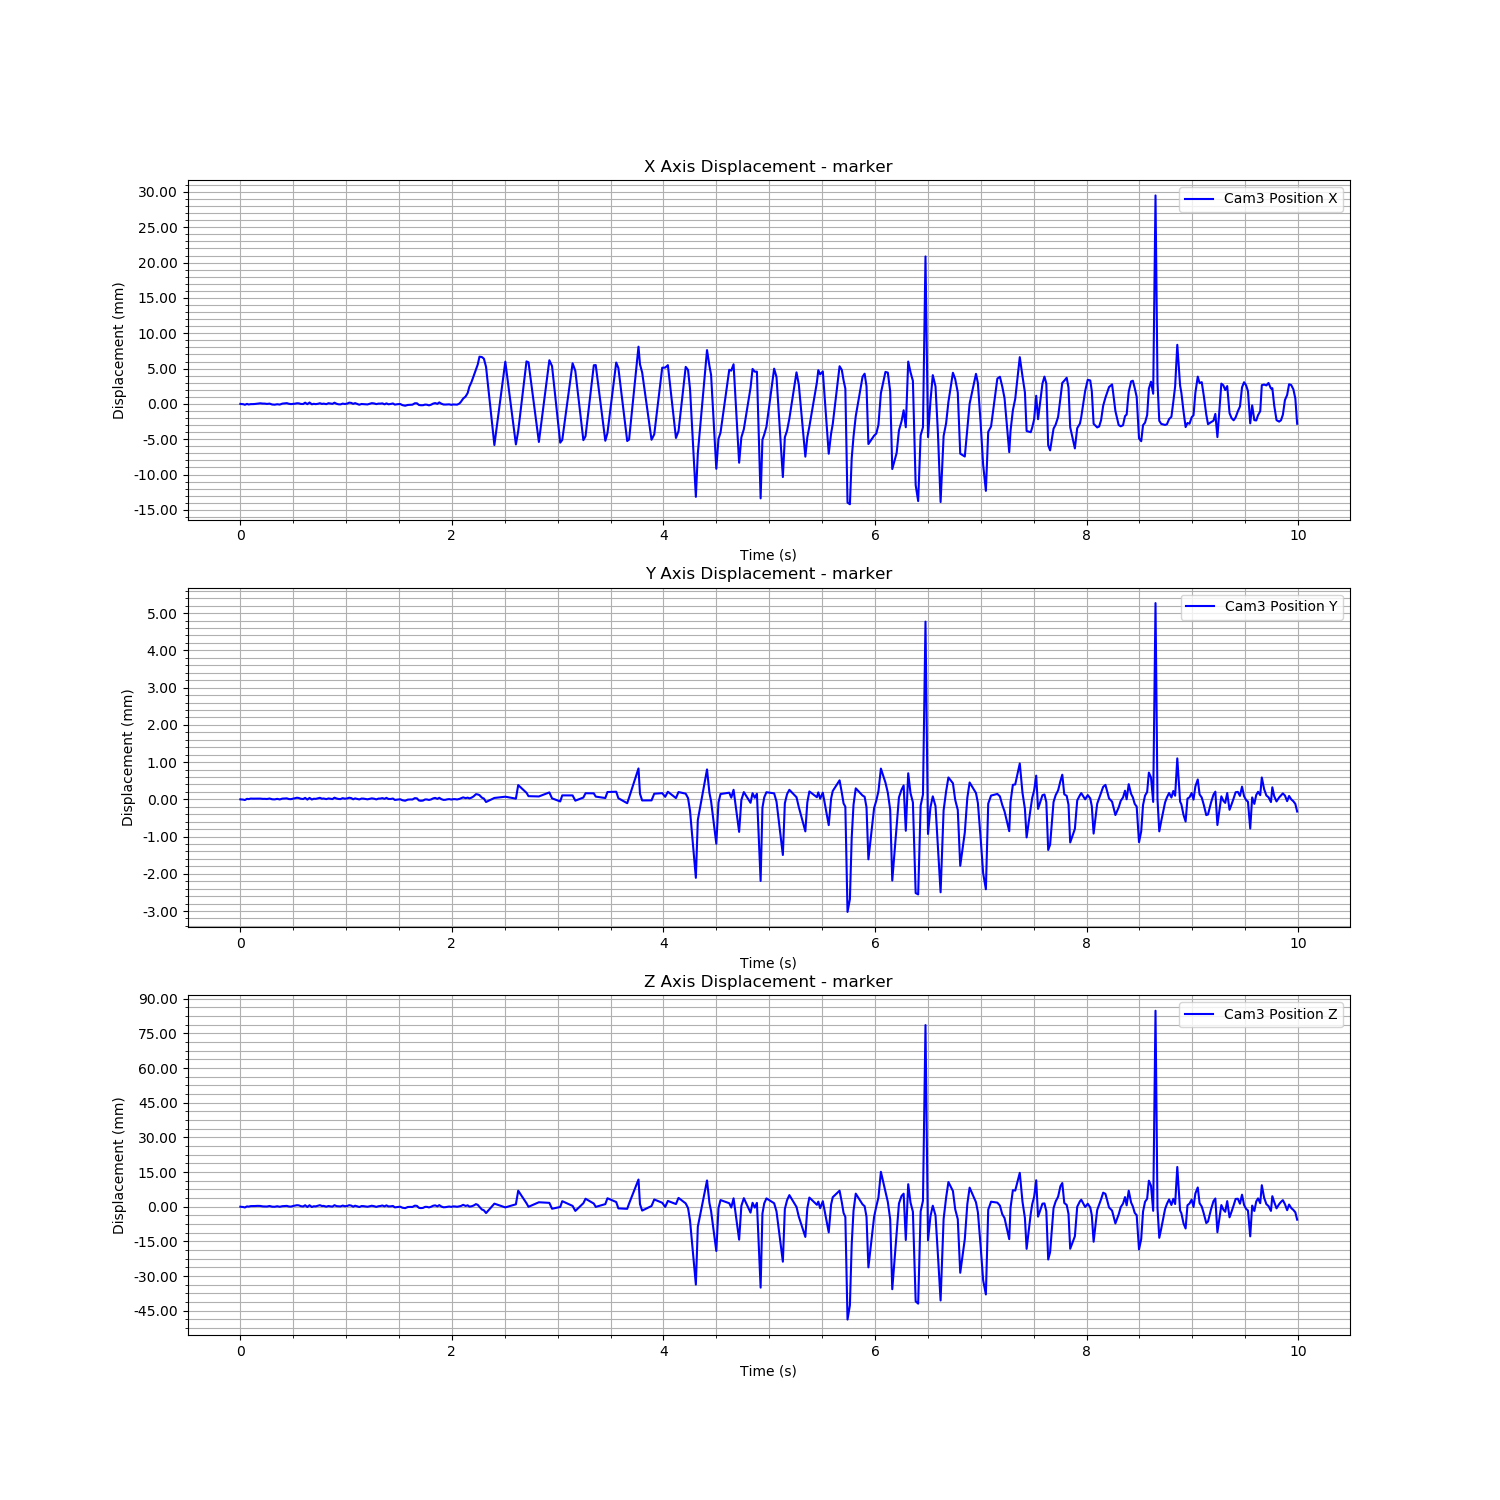

Data behind this chart, as committed beside it:
Time (s), Cam3 Fiducial ID, Cam3 Position X, Cam3 Position Y, Cam3 Position Z, Cam3 Rotation X, Cam3 Rotation Y, Cam3 Rotation Z, Cam3 Rotation W
1723890337, 0, 0.5132, 0.1018, 1.642, 0.9884, -0.007127, -0.1481, 0.03386
1723890337, 0, 0.5131, 0.1018, 1.642, 0.9884, -0.007127, -0.1481, 0.03386
1723890337, 0, 0.513, 0.1018, 1.642, 0.9884, -0.007127, -0.1481, 0.03386
1723890337, 0, 0.5132, 0.1019, 1.642, 0.9884, -0.007127, -0.1481, 0.03386
1723890337, 0, 0.5131, 0.1019, 1.642, 0.9884, -0.007127, -0.1481, 0.03386
1723890337, 0, 0.5131, 0.1019, 1.642, 0.9884, -0.007127, -0.1481, 0.03386
1723890337, 0, 0.5131, 0.1019, 1.642, 0.9884, -0.007127, -0.1481, 0.03386
1723890337, 0, 0.5132, 0.1019, 1.642, 0.9884, -0.007127, -0.1481, 0.03386
1723890337, 0, 0.5132, 0.1019, 1.642, 0.9884, -0.007127, -0.1481, 0.03386
1723890337, 0, 0.5132, 0.1019, 1.642, 0.9884, -0.007127, -0.1481, 0.03386
1723890337, 0, 0.5132, 0.1019, 1.642, 0.9884, -0.007127, -0.1481, 0.03386
1723890337, 0, 0.5132, 0.1019, 1.642, 0.9884, -0.007127, -0.1481, 0.03386
1723890337, 0, 0.5132, 0.1019, 1.642, 0.9884, -0.007127, -0.1481, 0.03386
1723890338, 0, 0.5132, 0.1019, 1.642, 0.9884, -0.007127, -0.1481, 0.03386
1723890338, 0, 0.5131, 0.1018, 1.642, 0.9884, -0.007127, -0.1481, 0.03386
1723890338, 0, 0.513, 0.1018, 1.642, 0.9884, -0.007127, -0.1481, 0.03386
1723890338, 0, 0.5131, 0.1019, 1.642, 0.9884, -0.007127, -0.1481, 0.03386
1723890338, 0, 0.5131, 0.1018, 1.642, 0.9884, -0.007127, -0.1481, 0.03386
1723890338, 0, 0.5132, 0.1019, 1.642, 0.9884, -0.007127, -0.1481, 0.03386
1723890338, 0, 0.5132, 0.1019, 1.642, 0.9884, -0.007127, -0.1481, 0.03386
1723890338, 0, 0.5133, 0.1019, 1.642, 0.9884, -0.007127, -0.1481, 0.03386
1723890338, 0, 0.5132, 0.1019, 1.642, 0.9884, -0.007127, -0.1481, 0.03386
1723890338, 0, 0.5131, 0.1019, 1.642, 0.9884, -0.007127, -0.1481, 0.03386
1723890338, 0, 0.5132, 0.1019, 1.642, 0.9884, -0.007127, -0.1481, 0.03386
1723890338, 0, 0.5132, 0.1019, 1.642, 0.9884, -0.007127, -0.1481, 0.03386
1723890338, 0, 0.5132, 0.1019, 1.643, 0.9884, -0.007127, -0.1481, 0.03386
1723890338, 0, 0.5132, 0.1019, 1.643, 0.9884, -0.007127, -0.1481, 0.03386
1723890338, 0, 0.5132, 0.1019, 1.642, 0.9884, -0.007127, -0.1481, 0.03386
1723890338, 0, 0.5131, 0.1019, 1.642, 0.9884, -0.007127, -0.1481, 0.03386
1723890338, 0, 0.5133, 0.1019, 1.643, 0.9884, -0.007127, -0.1481, 0.03386
1723890338, 0, 0.5131, 0.1018, 1.642, 0.9884, -0.007127, -0.1481, 0.03386
1723890338, 0, 0.5134, 0.1019, 1.643, 0.9884, -0.007127, -0.1481, 0.03386
1723890338, 0, 0.5131, 0.1018, 1.642, 0.9884, -0.007127, -0.1481, 0.03386
1723890338, 0, 0.5132, 0.1019, 1.642, 0.9884, -0.007127, -0.1481, 0.03386
1723890338, 0, 0.5131, 0.1019, 1.642, 0.9884, -0.007127, -0.1481, 0.03386
1723890338, 0, 0.5132, 0.1019, 1.642, 0.9884, -0.007127, -0.1481, 0.03386
1723890338, 0, 0.5133, 0.1019, 1.643, 0.9884, -0.007127, -0.1481, 0.03386
1723890338, 0, 0.5132, 0.1019, 1.642, 0.9884, -0.007127, -0.1481, 0.03386
1723890338, 0, 0.5132, 0.1019, 1.642, 0.9884, -0.007127, -0.1481, 0.03386
1723890338, 0, 0.5131, 0.1019, 1.642, 0.9884, -0.007127, -0.1481, 0.03386
1723890338, 0, 0.5133, 0.1019, 1.642, 0.9884, -0.007127, -0.1481, 0.03386
1723890338, 0, 0.5132, 0.1019, 1.642, 0.9884, -0.007127, -0.1481, 0.03386
1723890338, 0, 0.5132, 0.1019, 1.642, 0.9884, -0.007127, -0.1481, 0.03386
1723890338, 0, 0.5133, 0.1019, 1.643, 0.9884, -0.007127, -0.1481, 0.03386
1723890338, 0, 0.5132, 0.1019, 1.642, 0.9884, -0.007127, -0.1481, 0.03386
1723890338, 0, 0.5131, 0.1019, 1.642, 0.9884, -0.007127, -0.1481, 0.03386
1723890338, 0, 0.5131, 0.1019, 1.642, 0.9884, -0.007127, -0.1481, 0.03386
1723890338, 0, 0.5132, 0.1019, 1.643, 0.9884, -0.007127, -0.1481, 0.03386
1723890338, 0, 0.5131, 0.1019, 1.642, 0.9884, -0.007127, -0.1481, 0.03386
1723890338, 0, 0.5132, 0.1019, 1.642, 0.9884, -0.007127, -0.1481, 0.03386
1723890338, 0, 0.5133, 0.1019, 1.643, 0.9884, -0.007127, -0.1481, 0.03386
1723890338, 0, 0.5133, 0.1019, 1.643, 0.9884, -0.007127, -0.1481, 0.03386
1723890338, 0, 0.5132, 0.1018, 1.642, 0.9884, -0.007127, -0.1481, 0.03386
1723890338, 0, 0.5133, 0.1019, 1.642, 0.9884, -0.007127, -0.1481, 0.03386
1723890338, 0, 0.5132, 0.1019, 1.642, 0.9884, -0.007127, -0.1481, 0.03386
1723890338, 0, 0.513, 0.1018, 1.642, 0.9884, -0.007127, -0.1481, 0.03386
1723890338, 0, 0.5131, 0.1019, 1.642, 0.9884, -0.007127, -0.1481, 0.03386
1723890338, 0, 0.5131, 0.1019, 1.642, 0.9884, -0.007127, -0.1481, 0.03386
1723890338, 0, 0.5131, 0.1019, 1.642, 0.9884, -0.007127, -0.1481, 0.03386
1723890338, 0, 0.5131, 0.1018, 1.642, 0.9884, -0.007127, -0.1481, 0.03386
... 324 more rows
